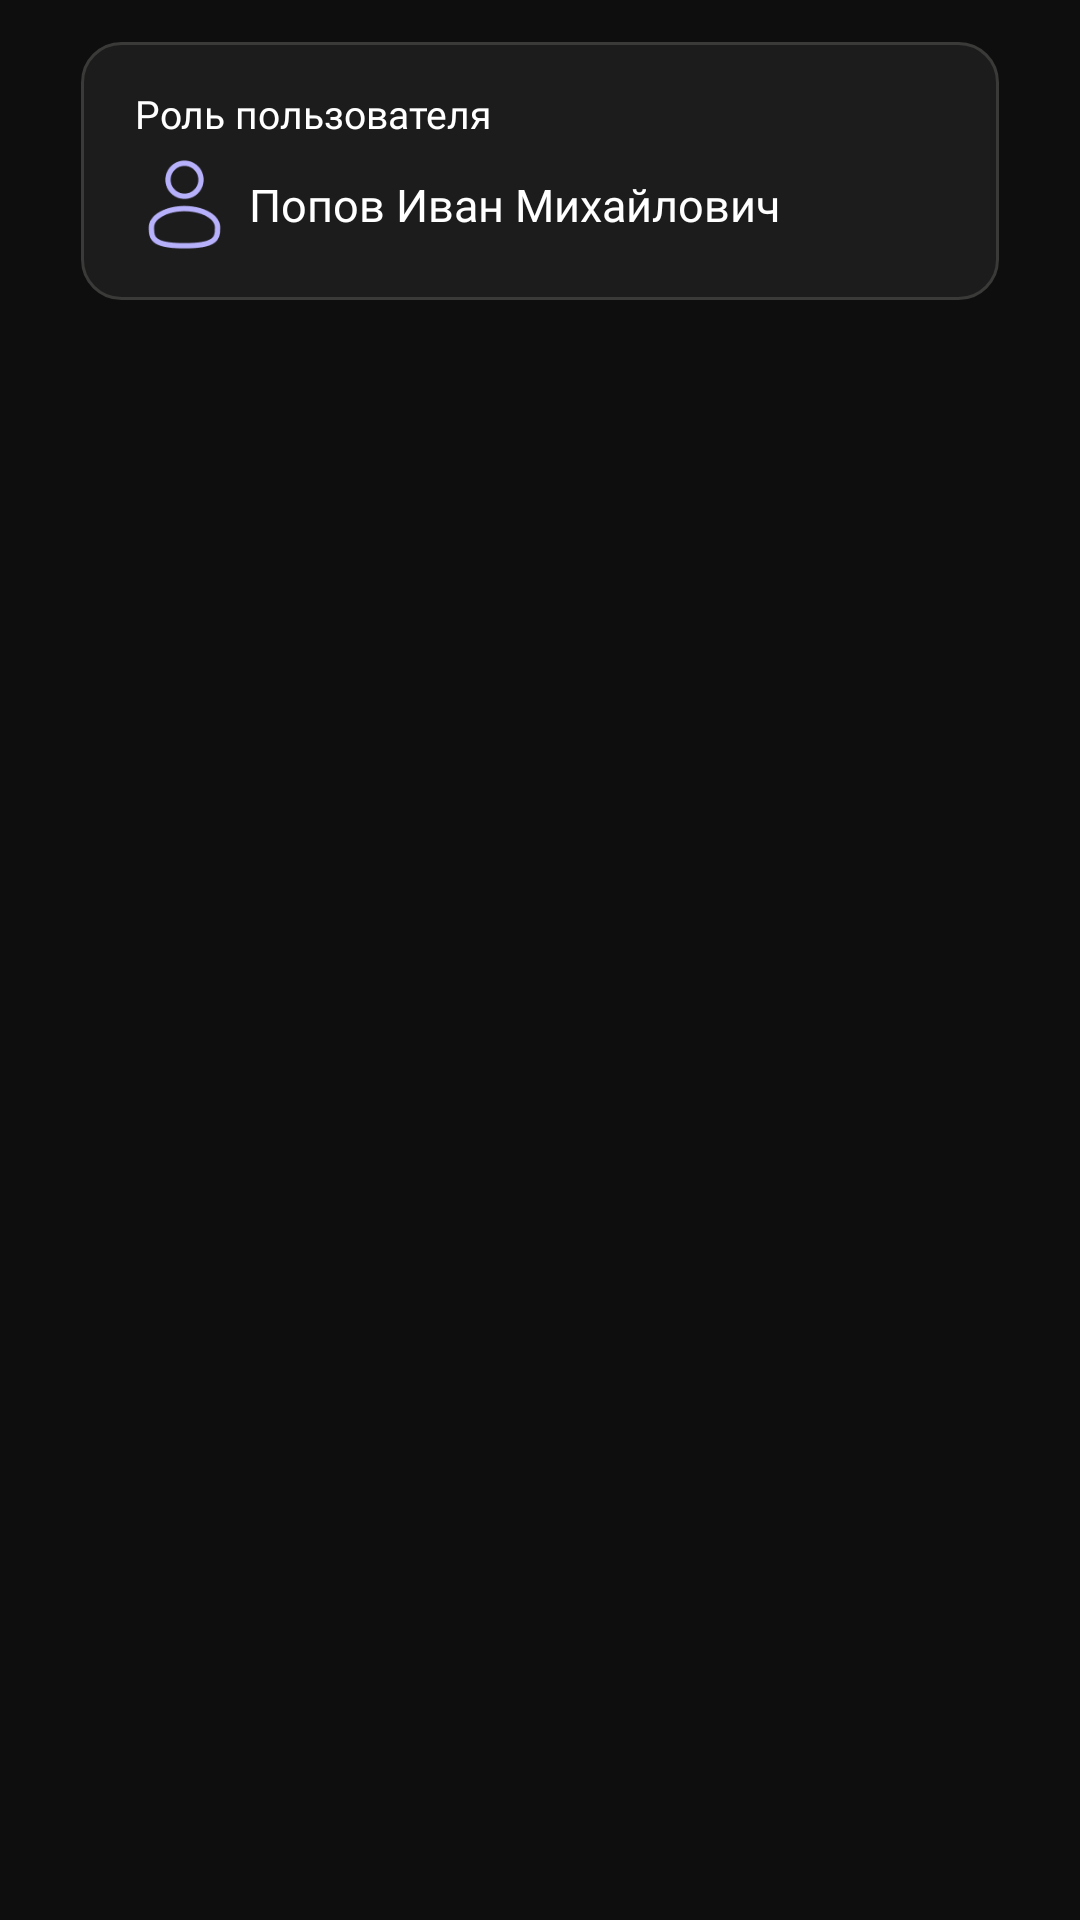

Layout XML and referenced resources for this Android screen:
<!-- AndroidManifest.xml: application theme Theme.ProdHackathonSPB -->
<!-- res/layout/fragment_user_card.xml -->
<?xml version="1.0" encoding="utf-8"?>
<androidx.constraintlayout.widget.ConstraintLayout xmlns:android="http://schemas.android.com/apk/res/android"
    xmlns:app="http://schemas.android.com/apk/res-auto"
    android:layout_width="match_parent"
    android:layout_height="match_parent"
    android:background="#0E0E0E">

    <FrameLayout
        android:id="@+id/frameLayoutCard"
        android:layout_width="match_parent"
        android:layout_height="90dp"
        android:layout_marginHorizontal="25dp"
        android:layout_marginTop="12dp"
        android:background="@drawable/fragment_search_pole_default"
        app:layout_constraintEnd_toEndOf="parent"
        app:layout_constraintStart_toStartOf="parent"
        app:layout_constraintTop_toTopOf="parent" >

        <LinearLayout
            android:layout_width="match_parent"
            android:layout_height="wrap_content"
            android:orientation="vertical"
            android:layout_gravity="center_vertical"
            android:layout_marginHorizontal="20dp">

            <TextView
                android:id="@+id/textView"
                android:layout_width="match_parent"
                android:layout_height="wrap_content"
                android:fontFamily="@font/montserrat_light"
                android:text="Роль пользователя"
                android:textSize="13sp"
                android:textColor="@color/white" />

            <LinearLayout
                android:layout_width="match_parent"
                android:layout_height="wrap_content"
                android:layout_marginTop="5dp"
                android:orientation="horizontal">

                <ImageView
                    android:id="@+id/imageView"
                    android:layout_width="33dp"
                    android:layout_height="33dp"
                    android:layout_weight="0"
                    android:layout_gravity="center_vertical"
                    app:srcCompat="@drawable/icon_user" />

                <TextView
                    android:id="@+id/textView2"
                    android:layout_width="wrap_content"
                    android:layout_height="wrap_content"
                    android:layout_gravity="center_vertical"
                    android:layout_marginStart="5dp"
                    android:layout_weight="1"
                    android:textSize="15sp"
                    android:fontFamily="@font/montserrat_semibold"
                    android:text="Попов Иван Михайлович"
                    android:textColor="@color/white" />
            </LinearLayout>
        </LinearLayout>
    </FrameLayout>

</androidx.constraintlayout.widget.ConstraintLayout>
<!-- resources referenced by this layout -->
<resources>
  <color name="white">#FFFFFFFF</color>
  <!-- drawable fragment_search_pole_default (drawable) -->
  <layer-list xmlns:android="http://schemas.android.com/apk/res/android">
  
      
      <item
          android:left="2dp"
          android:right="2dp"
          android:top="2dp"
          android:bottom="2dp">
          <shape android:shape="rectangle">
              <solid android:color="#1D1C1D" />
              <corners android:radius="13dp" />
              <stroke android:color="#3A3A39" android:width="1dp"/>
          </shape>
      </item>
  
  </layer-list>
  <!-- drawable icon_user: png bitmap (drawable, 2540 bytes) -->
  <style name="Theme.ProdHackathonSPB" parent="Theme.ProdHackathonSPB.Base" />
  <style name="Theme.ProdHackathonSPB.Base" parent="Theme.Material3.DayNight.NoActionBar">
          <item name="android:windowBackground">@color/launch_background</item>
      </style>
  <color name="launch_background">#0E0E0E</color>
</resources>
